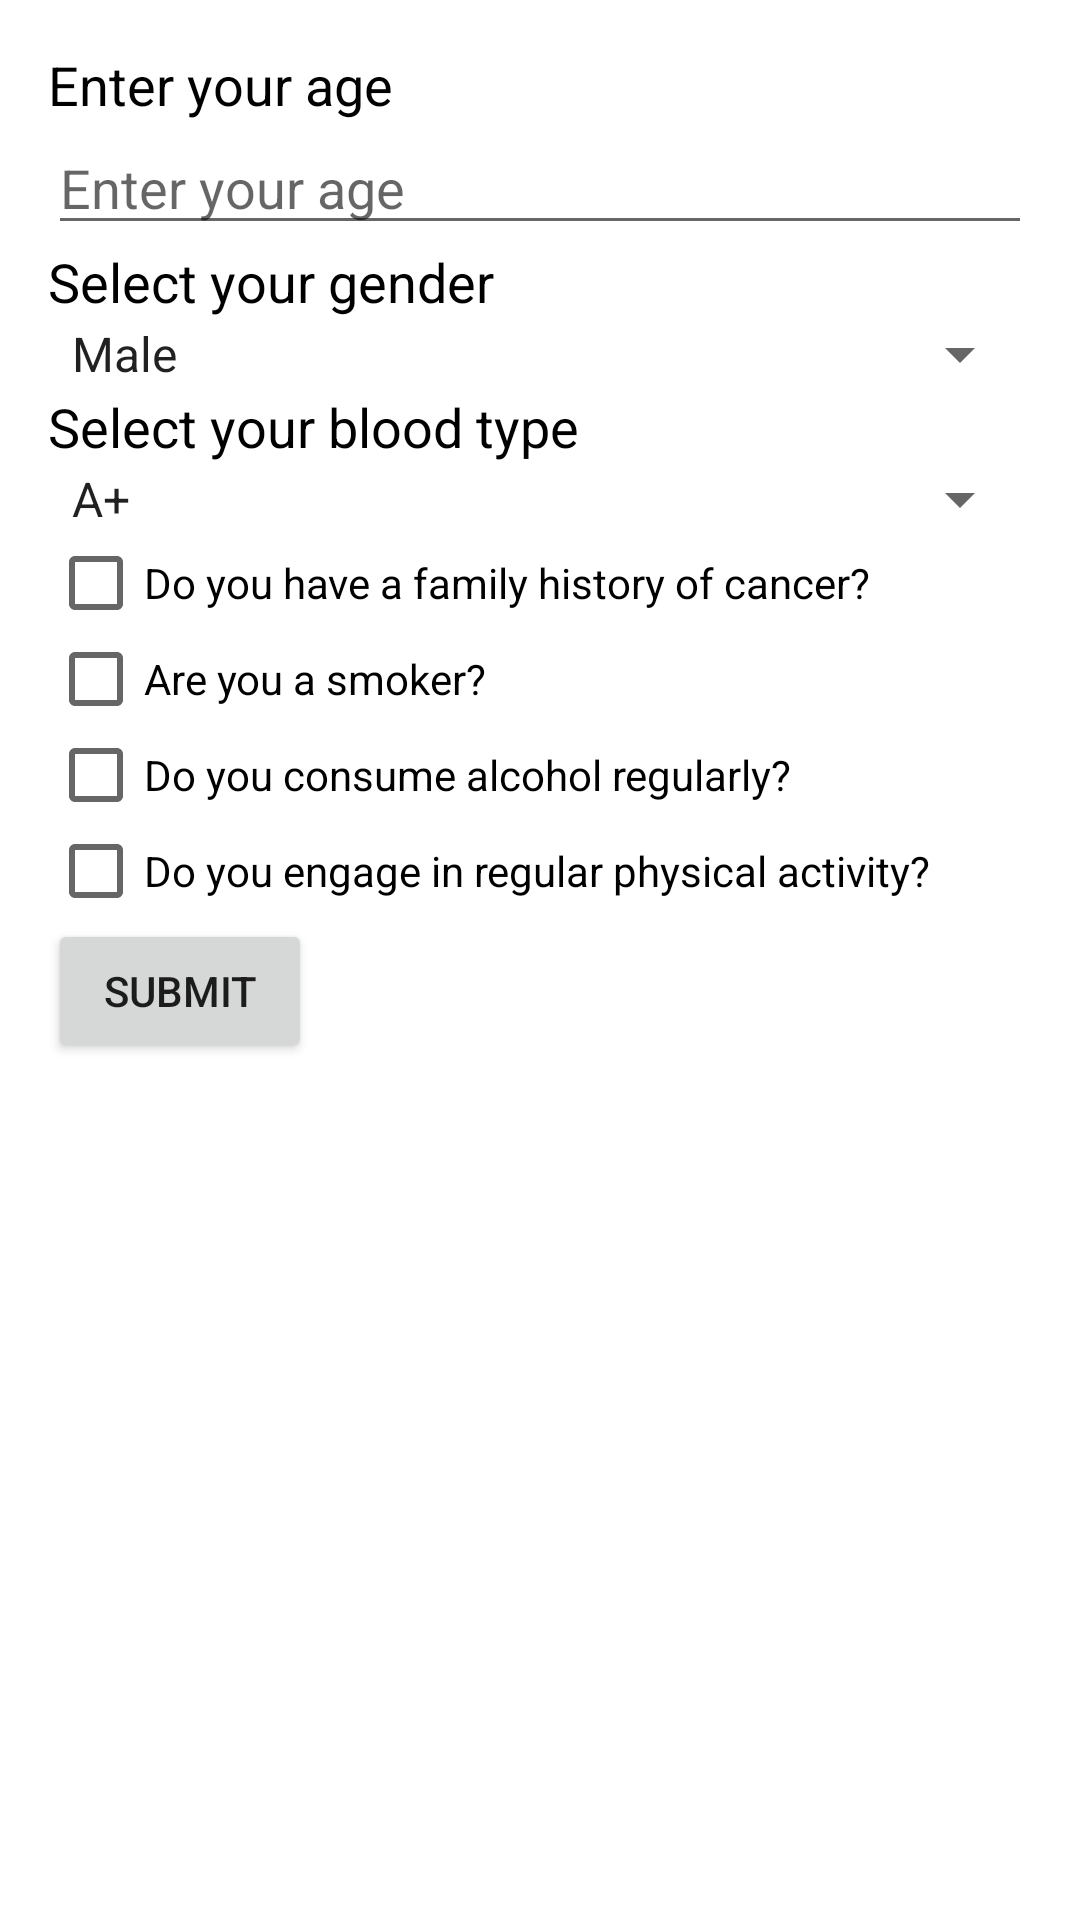

The Android layout XML behind this screen, and the referenced resources:
<!-- AndroidManifest.xml: application theme Theme.BreastCancer -->
<!-- res/layout/activity_personal_info.xml -->
<LinearLayout xmlns:android="http://schemas.android.com/apk/res/android"
    xmlns:app="http://schemas.android.com/apk/res-auto"
    android:layout_width="match_parent"
    android:layout_height="match_parent"
    android:orientation="vertical"
    android:padding="16dp"
    android:background="@color/white">

    <TextView
        android:layout_width="wrap_content"
        android:layout_height="wrap_content"
        android:text="Enter your age"
        android:textSize="18sp"
        android:textColor="@color/black"/>

    <EditText
        android:id="@+id/age_input"
        android:layout_width="match_parent"
        android:layout_height="wrap_content"
        android:hint="Enter your age"
        android:inputType="number"/>

    <TextView
        android:layout_width="wrap_content"
        android:layout_height="wrap_content"
        android:text="Select your gender"
        android:textSize="18sp"
        android:textColor="@color/black"/>

    <Spinner
        android:id="@+id/gender_spinner"
        android:layout_width="match_parent"
        android:layout_height="wrap_content"
        android:entries="@array/gender_options"/>

    <TextView
        android:layout_width="wrap_content"
        android:layout_height="wrap_content"
        android:text="Select your blood type"
        android:textSize="18sp"
        android:textColor="@color/black"/>

    <Spinner
        android:id="@+id/blood_type_spinner"
        android:layout_width="match_parent"
        android:layout_height="wrap_content"
        android:entries="@array/blood_type_options"/>

    <CheckBox
        android:id="@+id/family_history_checkbox"
        android:layout_width="wrap_content"
        android:layout_height="wrap_content"
        android:text="Do you have a family history of cancer?"/>

    <CheckBox
        android:id="@+id/smoker_checkbox"
        android:layout_width="wrap_content"
        android:layout_height="wrap_content"
        android:text="Are you a smoker?"/>

    <CheckBox
        android:id="@+id/alcohol_checkbox"
        android:layout_width="wrap_content"
        android:layout_height="wrap_content"
        android:text="Do you consume alcohol regularly?"/>

    <CheckBox
        android:id="@+id/physical_activity_checkbox"
        android:layout_width="wrap_content"
        android:layout_height="wrap_content"
        android:text="Do you engage in regular physical activity?"/>

    <Button
        android:id="@+id/submit_button"
        android:layout_width="wrap_content"
        android:layout_height="wrap_content"
        android:text="Submit"/>

</LinearLayout>
<!-- resources referenced by this layout -->
<resources>
  <string-array name="blood_type_options">
          <item>A+</item>
          <item>A-</item>
          <item>B+</item>
          <item>B-</item>
          <item>O+</item>
          <item>O-</item>
          <item>AB+</item>
          <item>AB-</item>
      </string-array>
  <string-array name="gender_options">
          <item>Male</item>
          <item>Female</item>
          <item>Other</item>
      </string-array>
  <style name="Theme.BreastCancer" parent="Base.Theme.BreastCancer" />
  <style name="Base.Theme.BreastCancer" parent="Theme.AppCompat.Light.NoActionBar">
          
          
      </style>
  <!-- not gathered from this repository: default colours our renderer supplied (Android Studio template values) -->
  <color name="black">#FF000000</color>
  <color name="white">#FFFFFFFF</color>
</resources>
